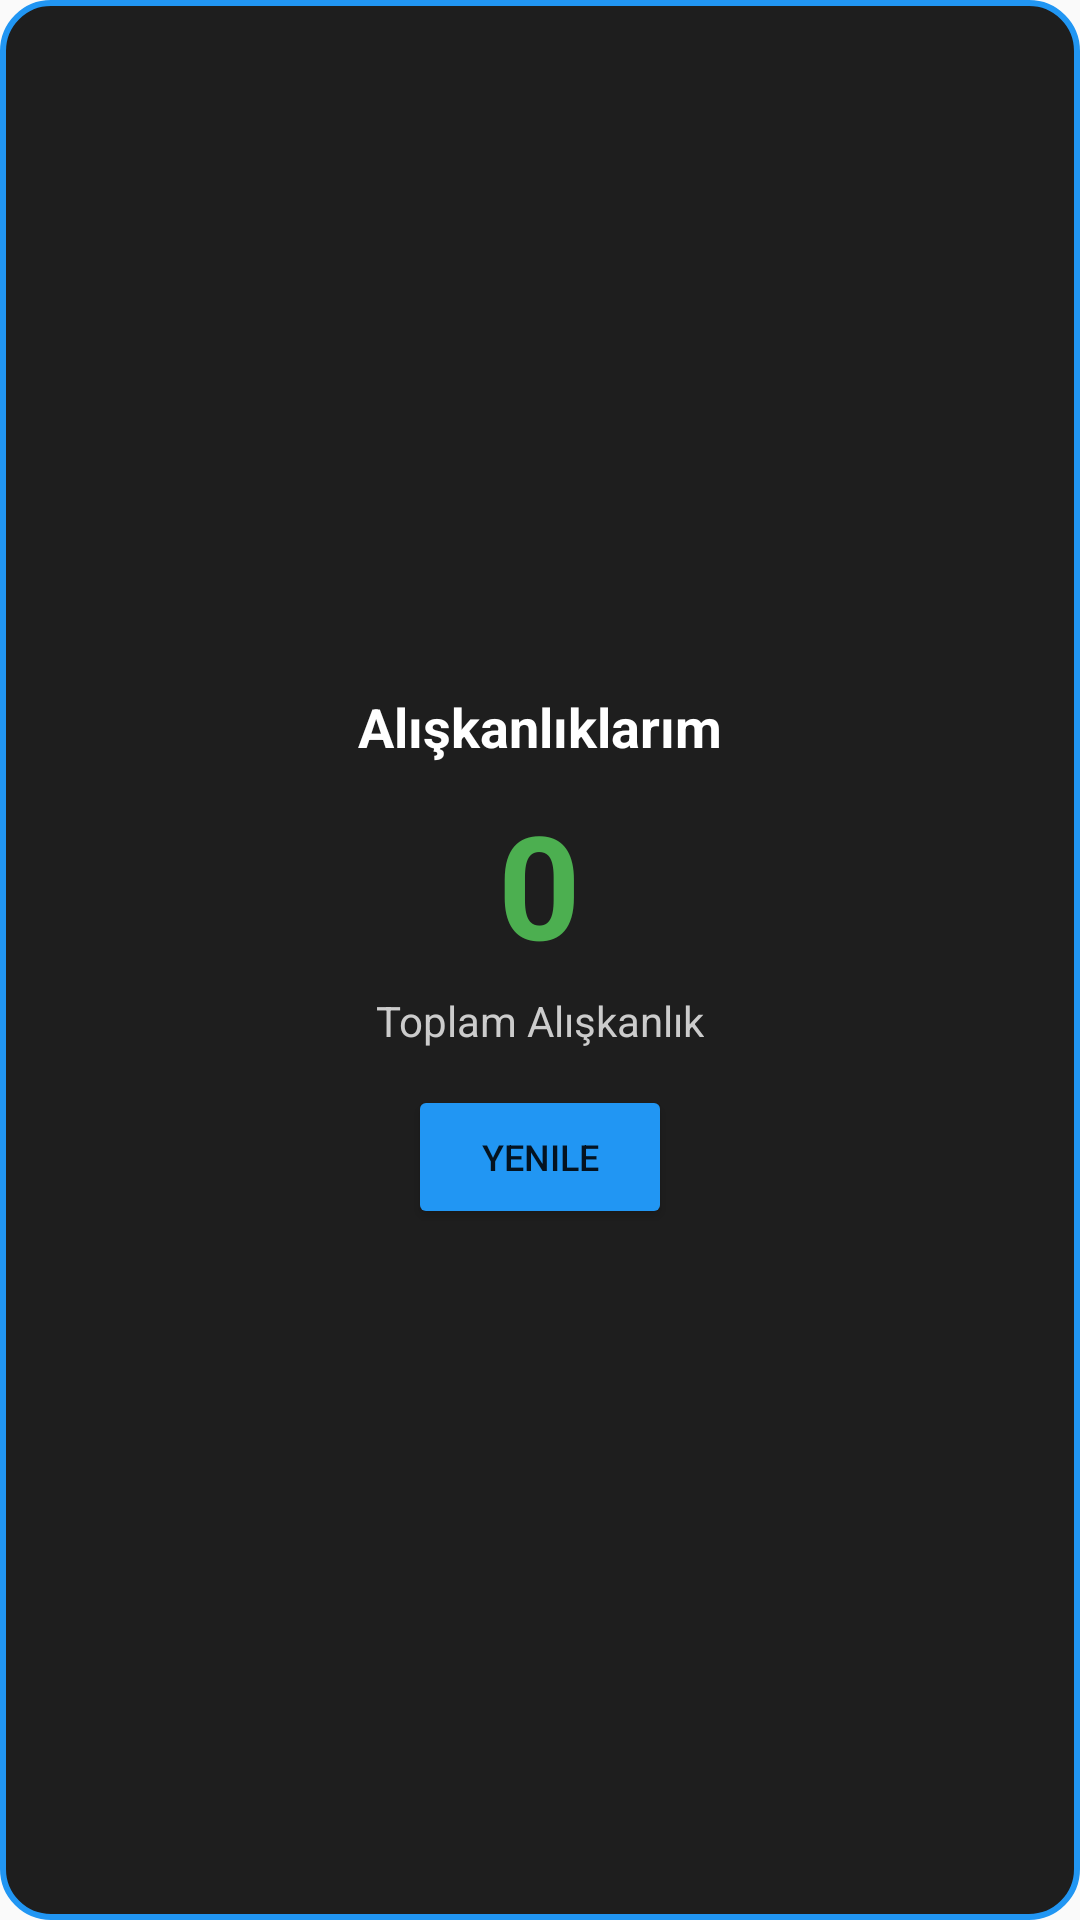

Android layout source for this screen:
<!-- AndroidManifest.xml: application theme Theme.NaifDeneme -->
<!-- res/layout/habit_widget.xml -->
<?xml version="1.0" encoding="utf-8"?>
<LinearLayout xmlns:android="http://schemas.android.com/apk/res/android"
    android:layout_width="match_parent"
    android:layout_height="match_parent"
    android:orientation="vertical"
    android:padding="16dp"
    android:background="@drawable/widget_background"
    android:gravity="center">

    <TextView
        android:id="@+id/widget_title"
        android:layout_width="wrap_content"
        android:layout_height="wrap_content"
        android:text="Alışkanlıklarım"
        android:textSize="18sp"
        android:textStyle="bold"
        android:textColor="#FFFFFF"
        android:layout_marginBottom="8dp" />

    <TextView
        android:id="@+id/widget_habit_count"
        android:layout_width="wrap_content"
        android:layout_height="wrap_content"
        android:text="0"
        android:textSize="48sp"
        android:textStyle="bold"
        android:textColor="#4CAF50" />

    <TextView
        android:id="@+id/widget_subtitle"
        android:layout_width="wrap_content"
        android:layout_height="wrap_content"
        android:text="Toplam Alışkanlık"
        android:textSize="14sp"
        android:textColor="#CCCCCC"
        android:layout_marginTop="4dp" />

    <Button
        android:id="@+id/widget_refresh_button"
        android:layout_width="wrap_content"
        android:layout_height="wrap_content"
        android:text="Yenile"
        android:textSize="12sp"
        android:layout_marginTop="12dp"
        android:backgroundTint="#2196F3" />

</LinearLayout>
<!-- resources referenced by this layout -->
<resources>
  <!-- drawable widget_background (drawable) -->
  <?xml version="1.0" encoding="utf-8"?>
  <shape xmlns:android="http://schemas.android.com/apk/res/android"
      android:shape="rectangle">
  
      <solid android:color="#1E1E1E" />
  
      <corners android:radius="16dp" />
  
      <stroke
          android:width="2dp"
          android:color="#2196F3" />
  
      <padding
          android:left="8dp"
          android:top="8dp"
          android:right="8dp"
          android:bottom="8dp" />
  </shape>
  <style name="Theme.NaifDeneme" parent="android:Theme.Material.Light.NoActionBar" />
</resources>
